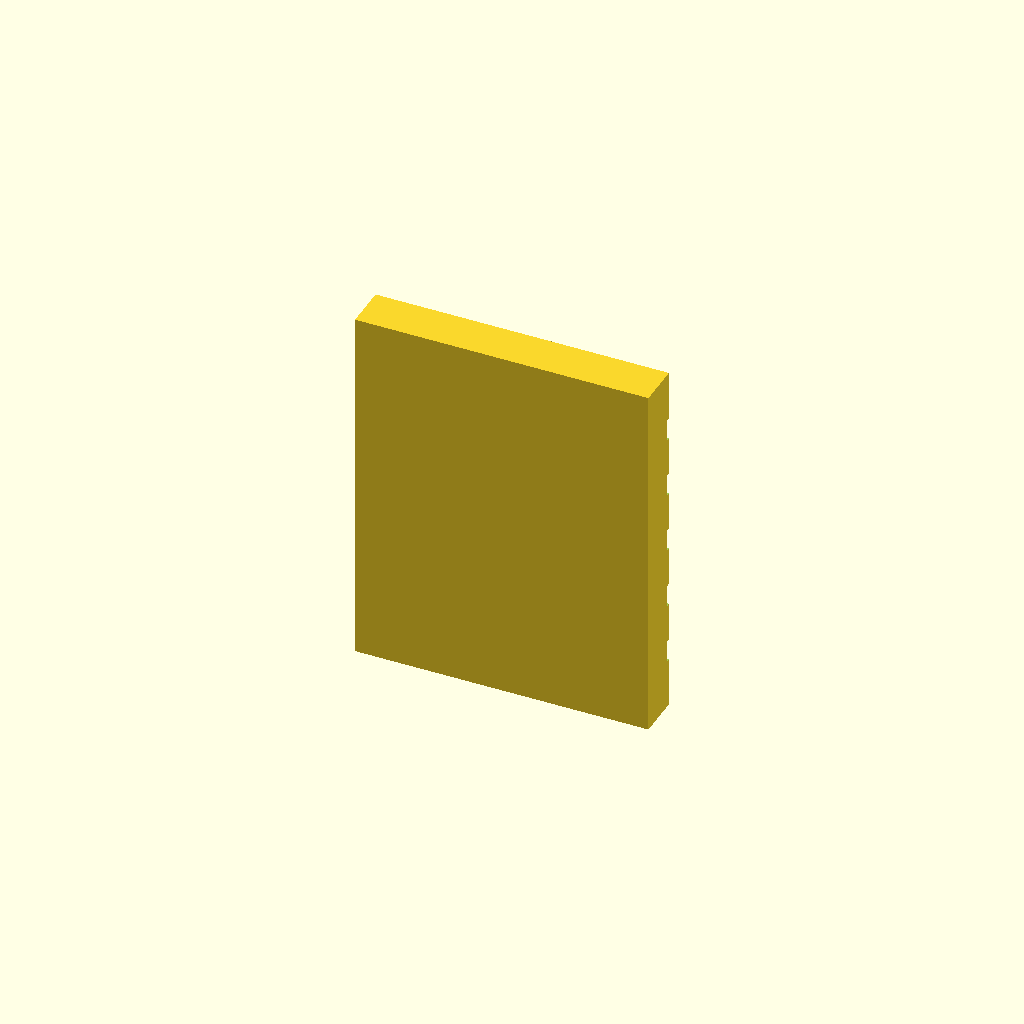
Cell 1: rendered with the file's own defaults.
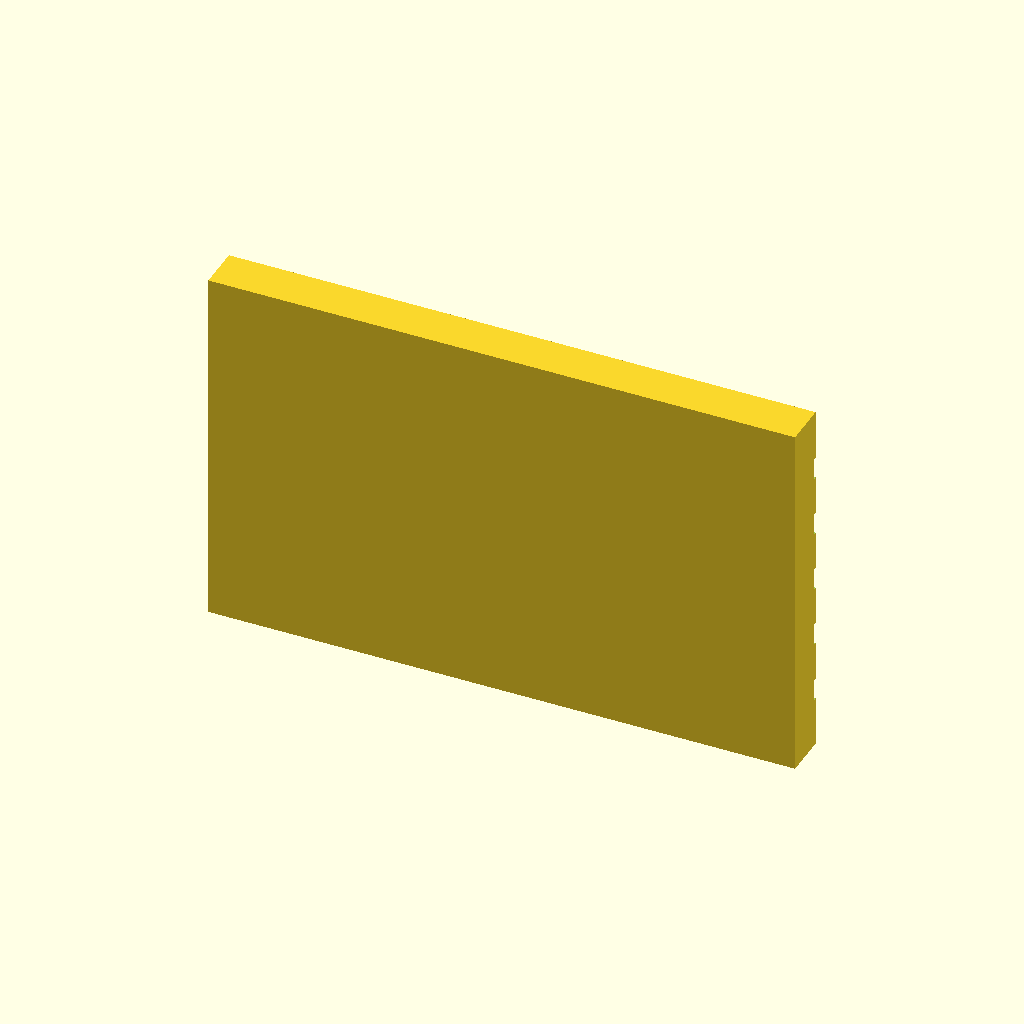
Cell 2: the same model with FINGER_WIDTH = 40.
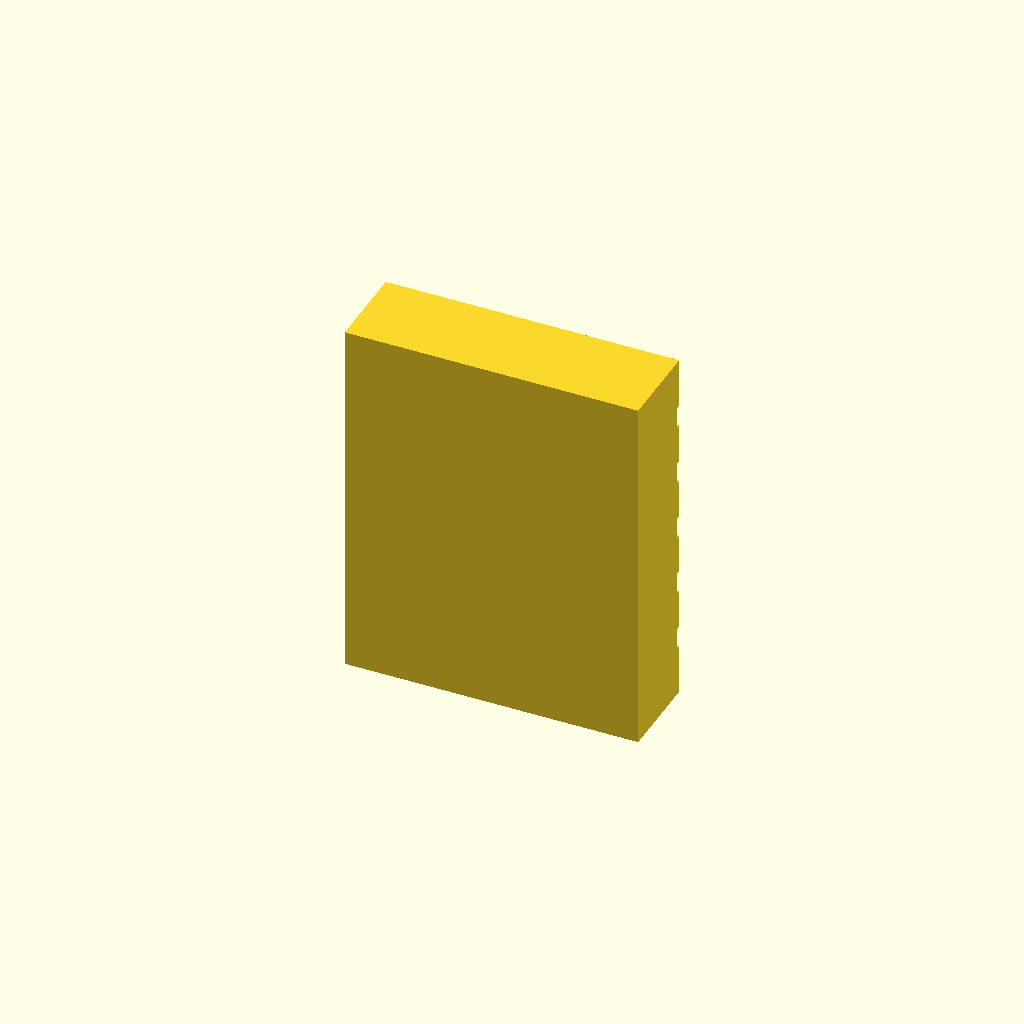
Cell 3 — TIP_THICKNESS set to 6, the other parameters unchanged.
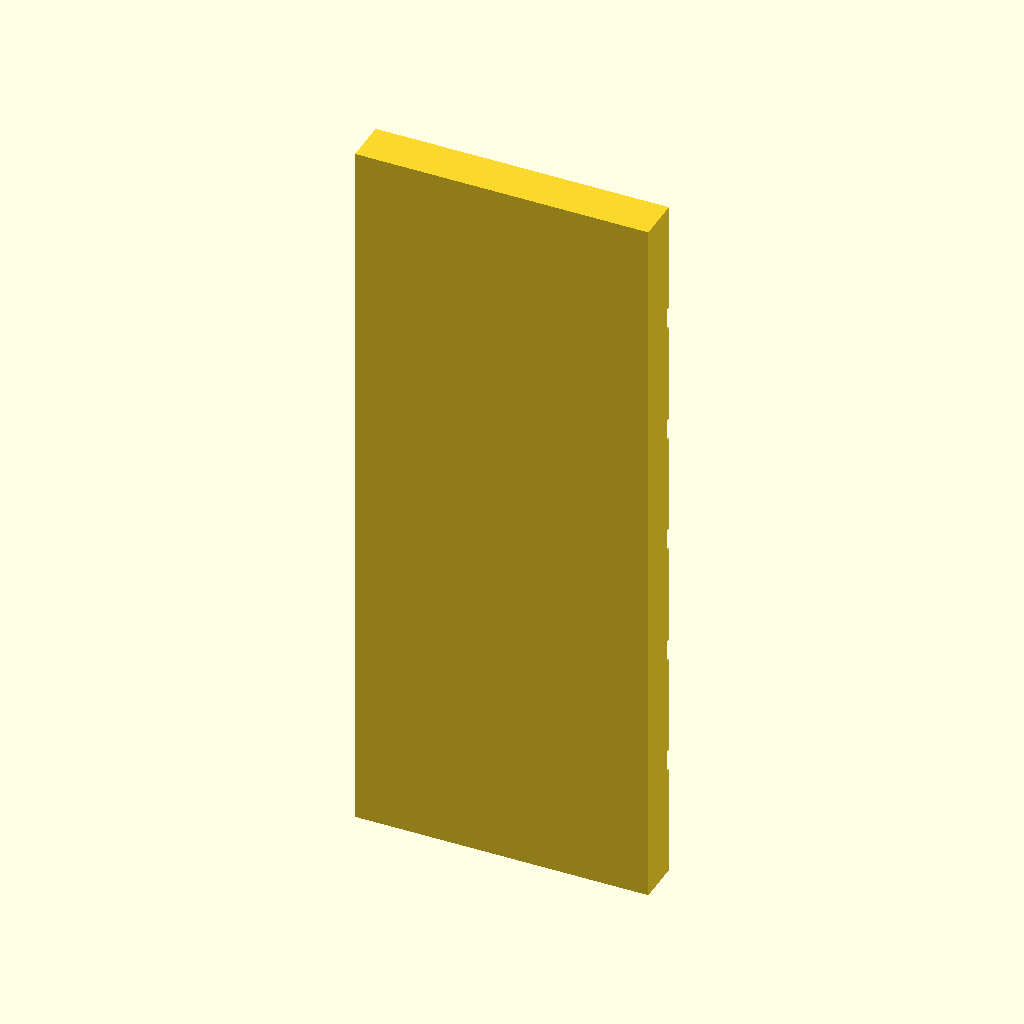
Cell 4 — TIP_LENGTH set to 50, the other parameters unchanged.
All cells are drawn from one camera (rotation 55°, 0°, 25°, orthographic, colour scheme Cornfield), so only the parameter changes between them.
OpenSCAD source file hardware/scad/gripper_tips.scad:
// Gripper fingertip attachments — TPU 95A with grip ridges
// Port of hardware/cad/gripper_tips.py
// Regenerate: openscad -o hardware/stl/gripper_tips_tpu.stl hardware/scad/gripper_tips.scad

// Parameters (mm)
FINGER_WIDTH  = 20.0;
TIP_THICKNESS = 3.0;
TIP_LENGTH    = 25.0;
RIDGE_COUNT   = 5;
RIDGE_DEPTH   = 0.8;
RIDGE_WIDTH   = 1.5;

// Tip base with grip ridges cut out
difference() {
    cube([FINGER_WIDTH, TIP_THICKNESS, TIP_LENGTH], center = true);

    // Cut ridges along the grip surface
    for (i = [0 : RIDGE_COUNT - 1]) {
        z_pos = -TIP_LENGTH / 2 + TIP_LENGTH / (RIDGE_COUNT + 1) * (i + 1);
        translate([0, TIP_THICKNESS / 2 - RIDGE_DEPTH / 2 + 0.5, z_pos])
            cube([FINGER_WIDTH + 1, RIDGE_DEPTH, RIDGE_WIDTH], center = true);
    }
}
Customizer parameters (derived from the source; name, type, default, range or options):
FINGER_WIDTH: number, default 20
TIP_THICKNESS: number, default 3
TIP_LENGTH: number, default 25
RIDGE_COUNT: number, default 5
RIDGE_DEPTH: number, default 0.8
RIDGE_WIDTH: number, default 1.5
